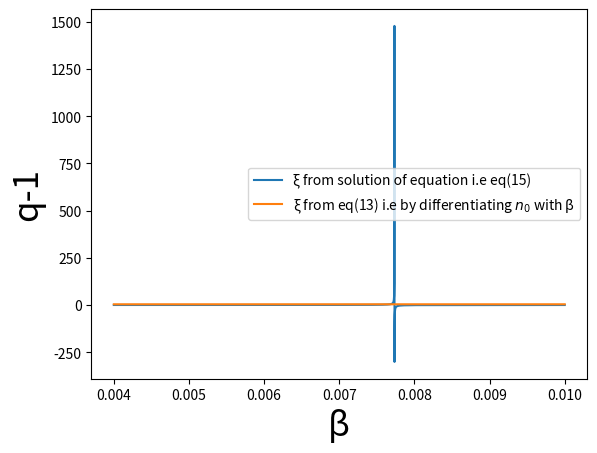

Recreate this plot in Python.
#!/usr/bin/env python3
# -*- coding: utf-8 -*-
"""
Created on Sun Mar  5 21:19:46 2023

[redacted]
"""

import numpy as np
import matplotlib.pyplot as plt
from scipy.optimize import fsolve
from scipy.special import kn

print('## Starting t10 ##')

N_avg = 5.30
k = 3.87
a=5.07614*10**(-3)
v0=0.368*a**3
V=40.1*a**3
g=1
g_pi=3
g_omega=1
g_eta=1
g_rho = 3
m_pi=139.5
m_eta=548.8
m_rho=775
m_omega=782
m=139.5

q1=(1/k)+(2*v0)/V
q2=(2*v0)/V

def phi(x):
    t = (g/(2*x*np.pi**2))*(m**2)*kn(2,m*x)
    return t

def phi_pi(x):
    t = (g_pi/(2*x*np.pi**2))*(m_pi**2)*kn(2,m_pi*x)
    return t

def phi_eta(x):
    t = (g_eta/(2*x*np.pi**2))*(m_eta**2)*kn(2,m_eta*x)
    return t

def phi_rho(x):
    t = (g_rho/(2*x*np.pi**2))*(m_rho**2)*kn(2,m_rho*x)
    return t

def phi_omega(x):
    t = (g_omega/(2*x*np.pi**2))*(m_omega**2)*kn(2,m_omega*x)
    return t

#def n0(u):
#    return phi(u)*V

def n0(u):
    return (phi_pi(u)+phi_eta(u)+phi_rho(u)+phi_omega(u))*V


def xi_eq(v):
    s = (q1*n0(v))/((q1-q2)*(n0(v))**2+n0(v)-N_avg)
    return s

def xi_diff(w):
    return (3+w*m*(kn(1,w*m)/kn(2,w*m)))

def xi_diff_multi(w):
    nf = g_pi*(m_pi**2)*kn(2,w*m_pi)+g_eta*(m_eta**2)*kn(2,w*m_eta)+g_rho*(m_rho**2)*kn(2,w*m_rho)+g_omega*(m_omega**2)*kn(2,w*m_omega)
    nc = 1/nf
    #print(nc)
    t_pi = g_pi*(m_pi**2)*(kn(2,w*m_pi)+(w*m_pi)*kn(1,w*m_pi)+2*kn(2,w*m_pi))
    t_rho = g_rho*(m_rho**2)*(kn(2,w*m_rho)+(w*m_rho)*kn(1,w*m_rho)+2*kn(2,w*m_rho))
    t_eta = g_eta*(m_eta**2)*(kn(2,w*m_eta)+(w*m_eta)*kn(1,w*m_eta)+2*kn(2,w*m_eta))
    t_omega = g_omega*(m_omega**2)*(kn(2,w*m_omega)+(w*m_omega)*kn(1,w*m_omega)+2*kn(2,w*m_omega))
    
    return nc*(t_pi+t_rho+t_eta+t_omega)
    
    
def q_1_diff(z):
    return q1/((xi_diff(z))**2)

def q_1_diff_multi(z):
    return q1/((xi_diff_multi(z))**2)

def q_1_eq(z):
    return q1/((xi_eq(z))**2)

def Tsallis_vdwaal(vars):
    beta_sol = vars
    #beta,q = symbols('beta, q')
    #n0 = ((g*m**3)/(2*(np.pi**2)*m*x))*kn(2,m*x)
    #chi = 3+m*x*(kn(1,m*x)/kn(2,m*x))
    
    eq1 = xi_eq(beta_sol)
    eq2 = xi_diff(beta_sol)
    
    return [eq1,eq2]


beta_inv=np.linspace(100,250,10000)
beta = np.divide(np.ones(len(beta_inv)),beta_inv)

#beta_sol =  fsolve(Tsallis_vdwaal)

#print(beta_sol)

plt.plot(beta,xi_eq(beta),label='\u03BE from solution of equation i.e eq(15)')
plt.plot(beta,xi_diff_multi(beta),label='\u03BE from eq(13) i.e by differentiating $n_0$ with \u03B2')
#plt.plot(beta,xi_diff(beta),label="$xi$ from differentiation")
#plt.plot(beta,q_1_diff(beta),label='q-1 as a function of beta from differentiation')
#plt.plot(beta,q_1_diff_multi(beta),label='q-1 vs \u03B2 obtained by using \u03BE from eq(13)')
#plt.plot(beta,q_1_eq(beta),label='q-1 vs \u03B2 obtained by using \u03BE from eq(15)')
#plt.plot(beta,n0(beta),label='n0')
plt.xlabel('\u03B2',fontsize=25)
#plt.ylabel('\u03BE',fontsize=25)
plt.ylabel('q-1',fontsize=25)
#plt.ylim([0,0.01])
plt.legend()
plt.show()
#print(N_avg/n0(0.006))
#print(q_1_eq(0.00625))
#print(q_1_diff_multi(0.00625))
#print(q1)
